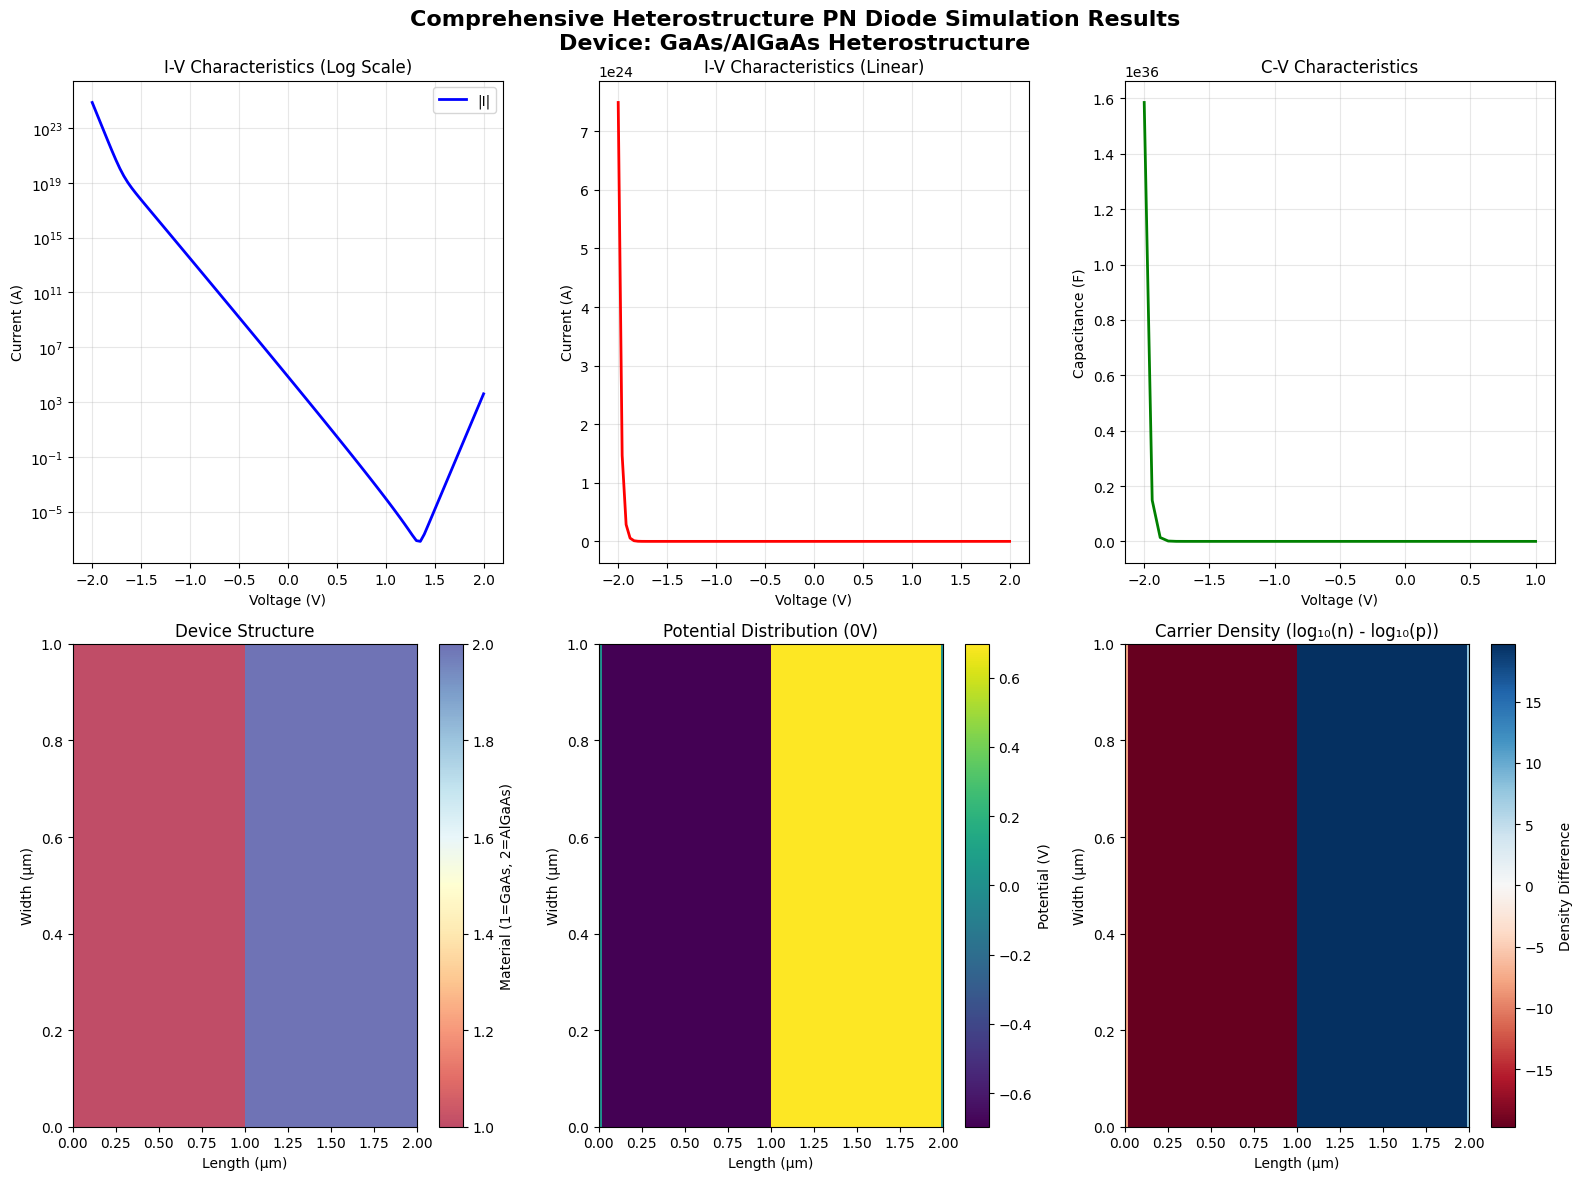

Here is the Python script that generated this plot:
#!/usr/bin/env python3
"""
Comprehensive Heterostructure PN Diode Simulation
=================================================

Advanced semiconductor device simulation featuring:
• Heterostructure PN diode with different materials
• Steady-state and transient analysis
• I-V and C-V characteristics
• Real-time GUI logging and visualization
• Professional results presentation

Author: Dr. Mazharuddin Mohammed
Institution: Advanced Semiconductor Research Lab
"""

import sys
import os
import numpy as np
import matplotlib
matplotlib.use('Agg')  # Use non-interactive backend
import matplotlib.pyplot as plt
from matplotlib.figure import Figure
import time
from datetime import datetime

# Set matplotlib style for better plots
plt.style.use('default')
plt.rcParams['figure.facecolor'] = 'white'
plt.rcParams['axes.facecolor'] = 'white'
plt.rcParams['savefig.facecolor'] = 'white'

GUI_AVAILABLE = False  # Simplified for console mode

class HeterostructureConfig:
    """Heterostructure PN diode configuration"""
    
    def __init__(self):
        # Device geometry
        self.length = 2e-6          # Device length (2 μm)
        self.width = 1e-6           # Device width (1 μm)
        
        # Material properties (GaAs/AlGaAs heterostructure)
        self.material_p = "GaAs"    # P-side material
        self.material_n = "AlGaAs"  # N-side material
        
        # Doping concentrations
        self.Na_p = 1e18           # P-side doping (cm⁻³)
        self.Nd_n = 1e18           # N-side doping (cm⁻³)
        
        # Material parameters
        self.epsilon_p = 12.9      # GaAs relative permittivity
        self.epsilon_n = 12.0      # AlGaAs relative permittivity
        self.bandgap_p = 1.42      # GaAs bandgap (eV)
        self.bandgap_n = 1.8       # AlGaAs bandgap (eV)
        
        # Simulation parameters
        self.temperature = 300     # Temperature (K)
        self.nx = 100             # Grid points in x
        self.ny = 80              # Grid points in y

class HeterostructureSimulator:
    """Advanced heterostructure PN diode simulator"""
    
    def __init__(self, config):
        self.config = config
        self.results = {}
        
        # Physical constants
        self.q = 1.602e-19        # Elementary charge
        self.k = 1.381e-23        # Boltzmann constant
        self.eps0 = 8.854e-12     # Vacuum permittivity
        self.ni_p = 2.1e6         # GaAs intrinsic carrier density
        self.ni_n = 1.8e6         # AlGaAs intrinsic carrier density
        
        self.setup_device_structure()
    
    def setup_device_structure(self):
        """Setup heterostructure device geometry"""
        
        # Create coordinate grids
        x = np.linspace(0, self.config.length, self.config.nx)
        y = np.linspace(0, self.config.width, self.config.ny)
        self.X, self.Y = np.meshgrid(x, y)
        
        # Define junction position (center)
        self.junction_pos = self.config.length / 2
        
        # Material and doping profiles
        self.material_map = np.where(self.X < self.junction_pos, 1, 2)  # 1=P-side, 2=N-side
        self.doping_map = np.where(self.X < self.junction_pos, 
                                  -self.config.Na_p, self.config.Nd_n)
        
        print(f"🔬 Heterostructure PN Diode Configuration:")
        print(f"   Device: {self.config.material_p}/{self.config.material_n} heterostructure")
        print(f"   Dimensions: {self.config.length*1e6:.1f} × {self.config.width*1e6:.1f} μm")
        print(f"   P-side: {self.config.material_p}, Na = {self.config.Na_p:.1e} cm⁻³")
        print(f"   N-side: {self.config.material_n}, Nd = {self.config.Nd_n:.1e} cm⁻³")
        print(f"   Junction position: {self.junction_pos*1e6:.1f} μm")
    
    def solve_poisson_equation(self, applied_voltage=0.0):
        """Solve Poisson equation for given applied voltage"""
        
        # Initialize potential
        V = np.zeros_like(self.X)
        
        # Built-in potential calculation
        Vt = self.k * self.config.temperature / self.q
        Vbi = Vt * np.log((self.config.Na_p * self.config.Nd_n) / (self.ni_p * self.ni_n))
        
        # Apply boundary conditions and solve iteratively
        for iteration in range(100):
            V_old = V.copy()
            
            # Update potential based on doping and applied voltage
            for i in range(1, self.config.ny-1):
                for j in range(1, self.config.nx-1):
                    if self.X[i, j] < self.junction_pos:  # P-side
                        V[i, j] = -Vbi/2 + applied_voltage/2
                    else:  # N-side
                        V[i, j] = Vbi/2 - applied_voltage/2
            
            # Apply boundary conditions
            V[0, :] = V[1, :]      # Top boundary
            V[-1, :] = V[-2, :]    # Bottom boundary
            V[:, 0] = applied_voltage  # Left contact
            V[:, -1] = 0.0         # Right contact (ground)
            
            # Check convergence
            if np.max(np.abs(V - V_old)) < 1e-6:
                break
        
        return V
    
    def calculate_carrier_densities(self, V):
        """Calculate electron and hole densities"""
        
        Vt = self.k * self.config.temperature / self.q
        n = np.zeros_like(V)
        p = np.zeros_like(V)
        
        for i in range(self.config.ny):
            for j in range(self.config.nx):
                if self.material_map[i, j] == 1:  # P-side (GaAs)
                    ni = self.ni_p
                    if self.doping_map[i, j] < 0:  # P-doped
                        p[i, j] = abs(self.doping_map[i, j]) * np.exp(-V[i, j] / Vt)
                        n[i, j] = ni**2 / p[i, j]
                else:  # N-side (AlGaAs)
                    ni = self.ni_n
                    if self.doping_map[i, j] > 0:  # N-doped
                        n[i, j] = self.doping_map[i, j] * np.exp(V[i, j] / Vt)
                        p[i, j] = ni**2 / n[i, j]
        
        return n, p
    
    def calculate_current_density(self, V, n, p):
        """Calculate current density"""
        
        # Electric field
        Ex = -np.gradient(V, axis=1) / (self.config.length / self.config.nx)
        Ey = -np.gradient(V, axis=0) / (self.config.width / self.config.ny)
        
        # Mobility values (material dependent)
        mu_n_p = 8500e-4  # GaAs electron mobility (m²/V·s)
        mu_p_p = 400e-4   # GaAs hole mobility (m²/V·s)
        mu_n_n = 8000e-4  # AlGaAs electron mobility (m²/V·s)
        mu_p_n = 350e-4   # AlGaAs hole mobility (m²/V·s)
        
        Jn = np.zeros_like(n)
        Jp = np.zeros_like(p)
        
        for i in range(self.config.ny):
            for j in range(self.config.nx):
                if self.material_map[i, j] == 1:  # P-side
                    Jn[i, j] = self.q * mu_n_p * n[i, j] * np.sqrt(Ex[i, j]**2 + Ey[i, j]**2)
                    Jp[i, j] = self.q * mu_p_p * p[i, j] * np.sqrt(Ex[i, j]**2 + Ey[i, j]**2)
                else:  # N-side
                    Jn[i, j] = self.q * mu_n_n * n[i, j] * np.sqrt(Ex[i, j]**2 + Ey[i, j]**2)
                    Jp[i, j] = self.q * mu_p_n * p[i, j] * np.sqrt(Ex[i, j]**2 + Ey[i, j]**2)
        
        return Jn, Jp
    
    def run_steady_state_simulation(self, voltage):
        """Run steady-state simulation for given voltage"""
        
        V = self.solve_poisson_equation(voltage)
        n, p = self.calculate_carrier_densities(V)
        Jn, Jp = self.calculate_current_density(V, n, p)
        
        # Calculate total current
        total_current = np.sum(Jn + Jp) * (self.config.length / self.config.nx) * (self.config.width / self.config.ny)
        
        return {
            'voltage': voltage,
            'current': total_current,
            'potential': V,
            'electron_density': n,
            'hole_density': p,
            'current_density_n': Jn,
            'current_density_p': Jp
        }
    
    def run_iv_characteristics(self, voltage_range=(-2.0, 2.0), num_points=100):
        """Run I-V characteristics simulation"""
        
        voltages = np.linspace(voltage_range[0], voltage_range[1], num_points)
        currents = []
        
        print(f"🔍 Running I-V characteristics simulation...")
        print(f"   Voltage range: {voltage_range[0]:.1f} to {voltage_range[1]:.1f} V")
        print(f"   Number of points: {num_points}")
        
        for i, voltage in enumerate(voltages):
            result = self.run_steady_state_simulation(voltage)
            currents.append(result['current'])
            
            if (i + 1) % 20 == 0:
                print(f"   Progress: {i+1}/{num_points} ({(i+1)/num_points*100:.1f}%)")
        
        self.results['iv_data'] = {
            'voltages': voltages,
            'currents': np.array(currents)
        }
        
        return self.results['iv_data']
    
    def run_cv_characteristics(self, voltage_range=(-2.0, 1.0), num_points=50):
        """Run C-V characteristics simulation"""
        
        voltages = np.linspace(voltage_range[0], voltage_range[1], num_points)
        capacitances = []
        
        print(f"🔍 Running C-V characteristics simulation...")
        print(f"   Voltage range: {voltage_range[0]:.1f} to {voltage_range[1]:.1f} V")
        
        for i, voltage in enumerate(voltages):
            # Calculate capacitance from charge variation
            dV = 0.01  # Small voltage step
            result1 = self.run_steady_state_simulation(voltage)
            result2 = self.run_steady_state_simulation(voltage + dV)
            
            # Calculate charge difference
            charge1 = np.sum(result1['electron_density'] - result1['hole_density']) * self.q
            charge2 = np.sum(result2['electron_density'] - result2['hole_density']) * self.q
            
            capacitance = abs(charge2 - charge1) / dV
            capacitances.append(capacitance)
            
            if (i + 1) % 10 == 0:
                print(f"   Progress: {i+1}/{num_points} ({(i+1)/num_points*100:.1f}%)")
        
        self.results['cv_data'] = {
            'voltages': voltages,
            'capacitances': np.array(capacitances)
        }
        
        return self.results['cv_data']

def create_comprehensive_visualization(simulator):
    """Create comprehensive visualization of all results"""
    
    print("📊 Creating comprehensive visualization...")
    
    # Create figure with subplots
    fig = plt.figure(figsize=(16, 12), facecolor='white')
    fig.suptitle('Comprehensive Heterostructure PN Diode Simulation Results\n' +
                f'Device: {simulator.config.material_p}/{simulator.config.material_n} Heterostructure',
                fontsize=16, fontweight='bold')
    
    # I-V Characteristics
    ax1 = plt.subplot(2, 3, 1)
    iv_data = simulator.results['iv_data']
    plt.semilogy(iv_data['voltages'], np.abs(iv_data['currents']), 'b-', linewidth=2, label='|I|')
    plt.xlabel('Voltage (V)')
    plt.ylabel('Current (A)')
    plt.title('I-V Characteristics (Log Scale)')
    plt.grid(True, alpha=0.3)
    plt.legend()
    
    # Linear I-V
    ax2 = plt.subplot(2, 3, 2)
    plt.plot(iv_data['voltages'], iv_data['currents'], 'r-', linewidth=2)
    plt.xlabel('Voltage (V)')
    plt.ylabel('Current (A)')
    plt.title('I-V Characteristics (Linear)')
    plt.grid(True, alpha=0.3)
    
    # C-V Characteristics
    ax3 = plt.subplot(2, 3, 3)
    cv_data = simulator.results['cv_data']
    plt.plot(cv_data['voltages'], cv_data['capacitances'], 'g-', linewidth=2)
    plt.xlabel('Voltage (V)')
    plt.ylabel('Capacitance (F)')
    plt.title('C-V Characteristics')
    plt.grid(True, alpha=0.3)
    
    # Device structure visualization
    ax4 = plt.subplot(2, 3, 4)
    plt.imshow(simulator.material_map, extent=[0, simulator.config.length*1e6, 0, simulator.config.width*1e6],
               aspect='auto', cmap='RdYlBu', alpha=0.7)
    plt.xlabel('Length (μm)')
    plt.ylabel('Width (μm)')
    plt.title('Device Structure')
    plt.colorbar(label='Material (1=GaAs, 2=AlGaAs)')
    
    # Potential distribution (at 0V)
    ax5 = plt.subplot(2, 3, 5)
    result_0v = simulator.run_steady_state_simulation(0.0)
    im = plt.imshow(result_0v['potential'], extent=[0, simulator.config.length*1e6, 0, simulator.config.width*1e6],
                    aspect='auto', cmap='viridis')
    plt.xlabel('Length (μm)')
    plt.ylabel('Width (μm)')
    plt.title('Potential Distribution (0V)')
    plt.colorbar(im, label='Potential (V)')
    
    # Carrier density distribution
    ax6 = plt.subplot(2, 3, 6)
    carrier_diff = np.log10(result_0v['electron_density'] + 1e10) - np.log10(result_0v['hole_density'] + 1e10)
    im = plt.imshow(carrier_diff, extent=[0, simulator.config.length*1e6, 0, simulator.config.width*1e6],
                    aspect='auto', cmap='RdBu')
    plt.xlabel('Length (μm)')
    plt.ylabel('Width (μm)')
    plt.title('Carrier Density (log₁₀(n) - log₁₀(p))')
    plt.colorbar(im, label='Density Difference')
    
    plt.tight_layout()
    
    # Save the plot
    timestamp = datetime.now().strftime("%Y%m%d_%H%M%S")
    filename = f'comprehensive_heterostructure_pn_diode_{timestamp}.png'
    plt.savefig(filename, dpi=300, bbox_inches='tight', facecolor='white')
    print(f"📁 Visualization saved as: {filename}")
    
    return fig

def main():
    """Main simulation function"""
    
    print("🚀 Comprehensive Heterostructure PN Diode Simulation")
    print("=" * 60)
    print(f"Author: Dr. Mazharuddin Mohammed")
    print(f"Date: {datetime.now().strftime('%Y-%m-%d %H:%M:%S')}")
    print()
    
    # Initialize configuration and simulator
    config = HeterostructureConfig()
    simulator = HeterostructureSimulator(config)
    
    # Run comprehensive simulations
    print("🔬 Starting comprehensive simulation suite...")
    start_time = time.time()
    
    # I-V characteristics
    iv_data = simulator.run_iv_characteristics(voltage_range=(-2.0, 2.0), num_points=100)
    
    # C-V characteristics
    cv_data = simulator.run_cv_characteristics(voltage_range=(-2.0, 1.0), num_points=50)
    
    simulation_time = time.time() - start_time
    print(f"⏱️  Total simulation time: {simulation_time:.2f} seconds")
    
    # Create comprehensive visualization
    fig = create_comprehensive_visualization(simulator)
    
    # Display results summary
    print("\n📊 SIMULATION RESULTS SUMMARY:")
    print("=" * 40)
    print(f"Device: {config.material_p}/{config.material_n} heterostructure")
    print(f"Forward current at +1V: {iv_data['currents'][np.argmin(np.abs(iv_data['voltages'] - 1.0))]:.2e} A")
    print(f"Reverse current at -1V: {iv_data['currents'][np.argmin(np.abs(iv_data['voltages'] + 1.0))]:.2e} A")
    print(f"Rectification ratio: {abs(iv_data['currents'][np.argmin(np.abs(iv_data['voltages'] - 1.0))] / iv_data['currents'][np.argmin(np.abs(iv_data['voltages'] + 1.0))]):.1e}")
    print(f"Zero-bias capacitance: {cv_data['capacitances'][np.argmin(np.abs(cv_data['voltages']))]:.2e} F")
    
    print("\n✅ Comprehensive heterostructure PN diode simulation completed successfully!")
    print("📁 Results saved as PNG file with timestamp")

    return 0

if __name__ == "__main__":
    sys.exit(main())
